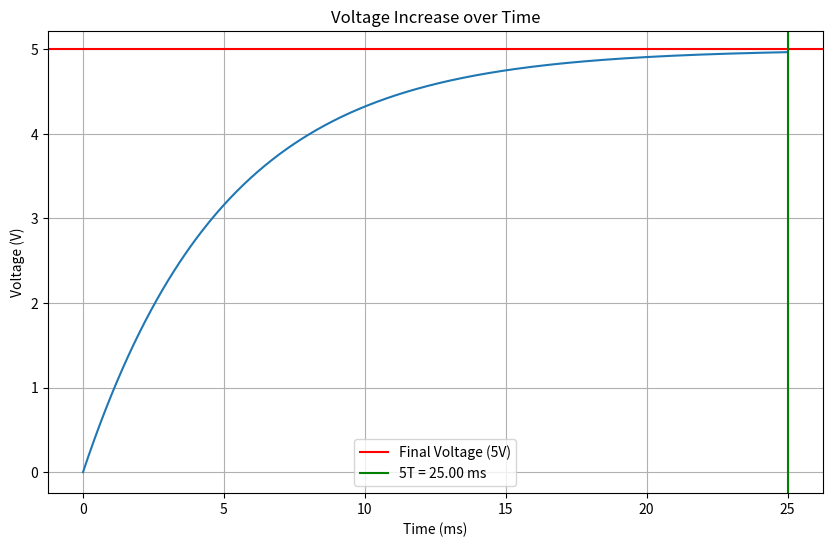

Write Python code to recreate this figure.
import numpy as np
import matplotlib.pyplot as plt

R1 = 50e3  # 50 K
C = 0.1e-6  # 0.1 u
Vcc = 5  # 5V

tau_charge = R1 * C

V_initial = 0
V_final = Vcc

t_charge_values = np.linspace(0, 5*tau_charge, 500)

V_charge_values = V_final + (V_initial - V_final) * np.exp(-t_charge_values/tau_charge)


time_to_final = 5 * tau_charge

# Plotting
plt.figure(figsize=(10, 6))
plt.plot(t_charge_values*1e3, V_charge_values)
plt.axhline(V_final, color='r', label="Final Voltage (5V)")
plt.axvline(time_to_final*1e3, color='g', label=f"5T = {time_to_final*1e3:.2f} ms")
plt.title("Voltage Increase over Time")
plt.xlabel("Time (ms)")
plt.ylabel("Voltage (V)")
plt.legend()
plt.grid(True)
plt.show()
